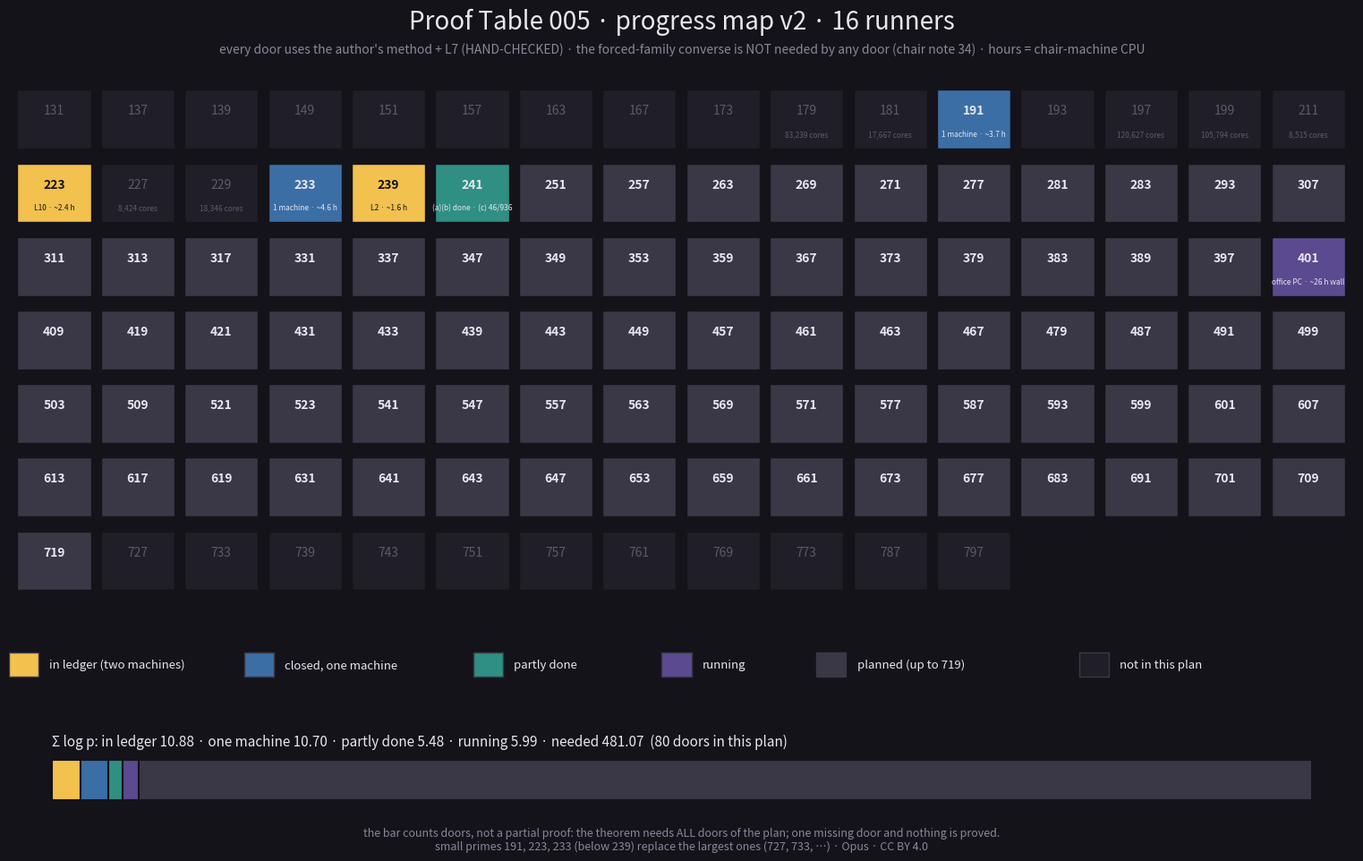

The script that saved this image:
# Opus: PT005 progress map v2 (CC BY 4.0) — after the Γ debate (Kimi, Qwen, GPT, Astra, GLM feedback, chair note 34).
import math
import matplotlib; matplotlib.use("Agg")
import matplotlib.pyplot as plt
BG, FG, DIM = "#14131a", "#e8e6f0", "#8a879a"
GOLD, BLUE, TEAL, VIOLET, GREY, DARK = "#f2c14e", "#3b6ea5", "#2f8f83", "#5b4a8f", "#3a3846", "#201f27"
NEED = 481.07
def isprime(n): return n > 1 and all(n % d for d in range(2, int(n**0.5) + 1))
status = {239: ("ledger", "L2 · ~1.6 h"), 223: ("ledger", "L10 · ~2.4 h"),
          233: ("one", "1 machine · ~4.6 h"), 191: ("one", "1 machine · ~3.7 h"),
          241: ("part", "(a)(b) done · (c) 46/936"), 401: ("run", "office PC · ~26 h wall")}
cores = {179: 83239, 181: 17667, 197: 120627, 199: 105794, 211: 8515, 227: 8424, 229: 18346}
plan = {191, 223, 233, 241}
s = sum(math.log(p) for p in plan); p = 238
while s <= NEED:
    p += 1
    if isprime(p) and p not in plan: plan.add(p); s += math.log(p)
pmax = max(plan)
col = {"ledger": (GOLD, BG), "one": (BLUE, FG), "part": (TEAL, FG), "run": (VIOLET, FG)}
primes = [q for q in range(131, 800) if isprime(q)]
fig = plt.figure(figsize=(16, 10), dpi=110, facecolor=BG)
fig.suptitle("Proof Table 005 · progress map v2 · 16 runners", color=FG, fontsize=20, y=0.975)
fig.text(0.5, 0.925, "every door uses the author's method + L7 (HAND-CHECKED) · the forced-family converse is NOT needed by any door "
         "(chair note 34) · hours = chair-machine CPU", color=DIM, ha="center", fontsize=10)
ax = fig.add_axes([0.03, 0.30, 0.94, 0.60]); ax.set_facecolor(BG); ax.axis("off")
cols = 16
for i, q in enumerate(primes):
    x, y = i % cols, -(i // cols)
    if q in status: fc, tc = col[status[q][0]]; note = status[q][1]
    elif q in plan: fc, tc, note = GREY, FG, ""
    else: fc, tc = DARK, "#5d5a6b"; note = f"{cores[q]:,} cores" if q in cores else ""
    ax.add_patch(plt.Rectangle((x, y), 0.88, 0.80, facecolor=fc, edgecolor=BG))
    ax.text(x + 0.44, y + 0.52, str(q), color=tc, ha="center", va="center", fontsize=10,
            fontweight="bold" if q in plan else None)
    if note: ax.text(x + 0.44, y + 0.2, note, color=tc, ha="center", va="center", fontsize=6)
rows = (len(primes) - 1) // cols
ax.set_xlim(-0.1, cols); ax.set_ylim(-rows - 0.3, 1.0)
lx = fig.add_axes([0.03, 0.21, 0.94, 0.06]); lx.axis("off"); lx.set_xlim(0, 10); lx.set_ylim(0, 1)
items = [(GOLD, "in ledger (two machines)"), (BLUE, "closed, one machine"), (TEAL, "partly done"),
         (VIOLET, "running"), (GREY, f"planned (up to {pmax})"), (DARK, "not in this plan")]
xs = [0, 1.75, 3.45, 4.85, 6.0, 7.95]
for (c, t), x0 in zip(items, xs):
    lx.add_patch(plt.Rectangle((x0, 0.3), 0.22, 0.45, facecolor=c, edgecolor=GREY))
    lx.text(x0 + 0.3, 0.52, t, color=FG, va="center", fontsize=9.5)
bx = fig.add_axes([0.06, 0.09, 0.88, 0.045]); bx.set_facecolor(BG); bx.axis("off")
def L(kind): return sum(math.log(q) for q, (k, _) in status.items() if k == kind)
segs = [(L("ledger"), GOLD), (L("one"), BLUE), (L("part"), TEAL), (L("run"), VIOLET)]
segs.append((NEED - sum(v for v, _ in segs), GREY))
x0 = 0
for v, c in segs:
    bx.add_patch(plt.Rectangle((x0, 0), v, 1, facecolor=c, edgecolor=BG, lw=1.5)); x0 += v
bx.set_xlim(0, NEED); bx.set_ylim(0, 1)
bx.text(0, 1.35, f"Σ log p: in ledger {segs[0][0]:.2f} · one machine {segs[1][0]:.2f} · partly done {segs[2][0]:.2f} · "
        f"running {segs[3][0]:.2f} · needed {NEED}  ({len(plan)} doors in this plan)", color=FG, fontsize=11)
fig.text(0.5, 0.035, "the bar counts doors, not a partial proof: the theorem needs ALL doors of the plan; one missing door and nothing is proved.\n"
         "small primes 191, 223, 233 (below 239) replace the largest ones (727, 733, …) · Opus · CC BY 4.0",
         color="#8a879a", ha="center", fontsize=9)
fig.savefig("pt005_progress_map_v2.png", facecolor=BG)
print("plan", len(plan), "pmax", pmax, round(s, 2), [round(v, 2) for v, _ in segs])
